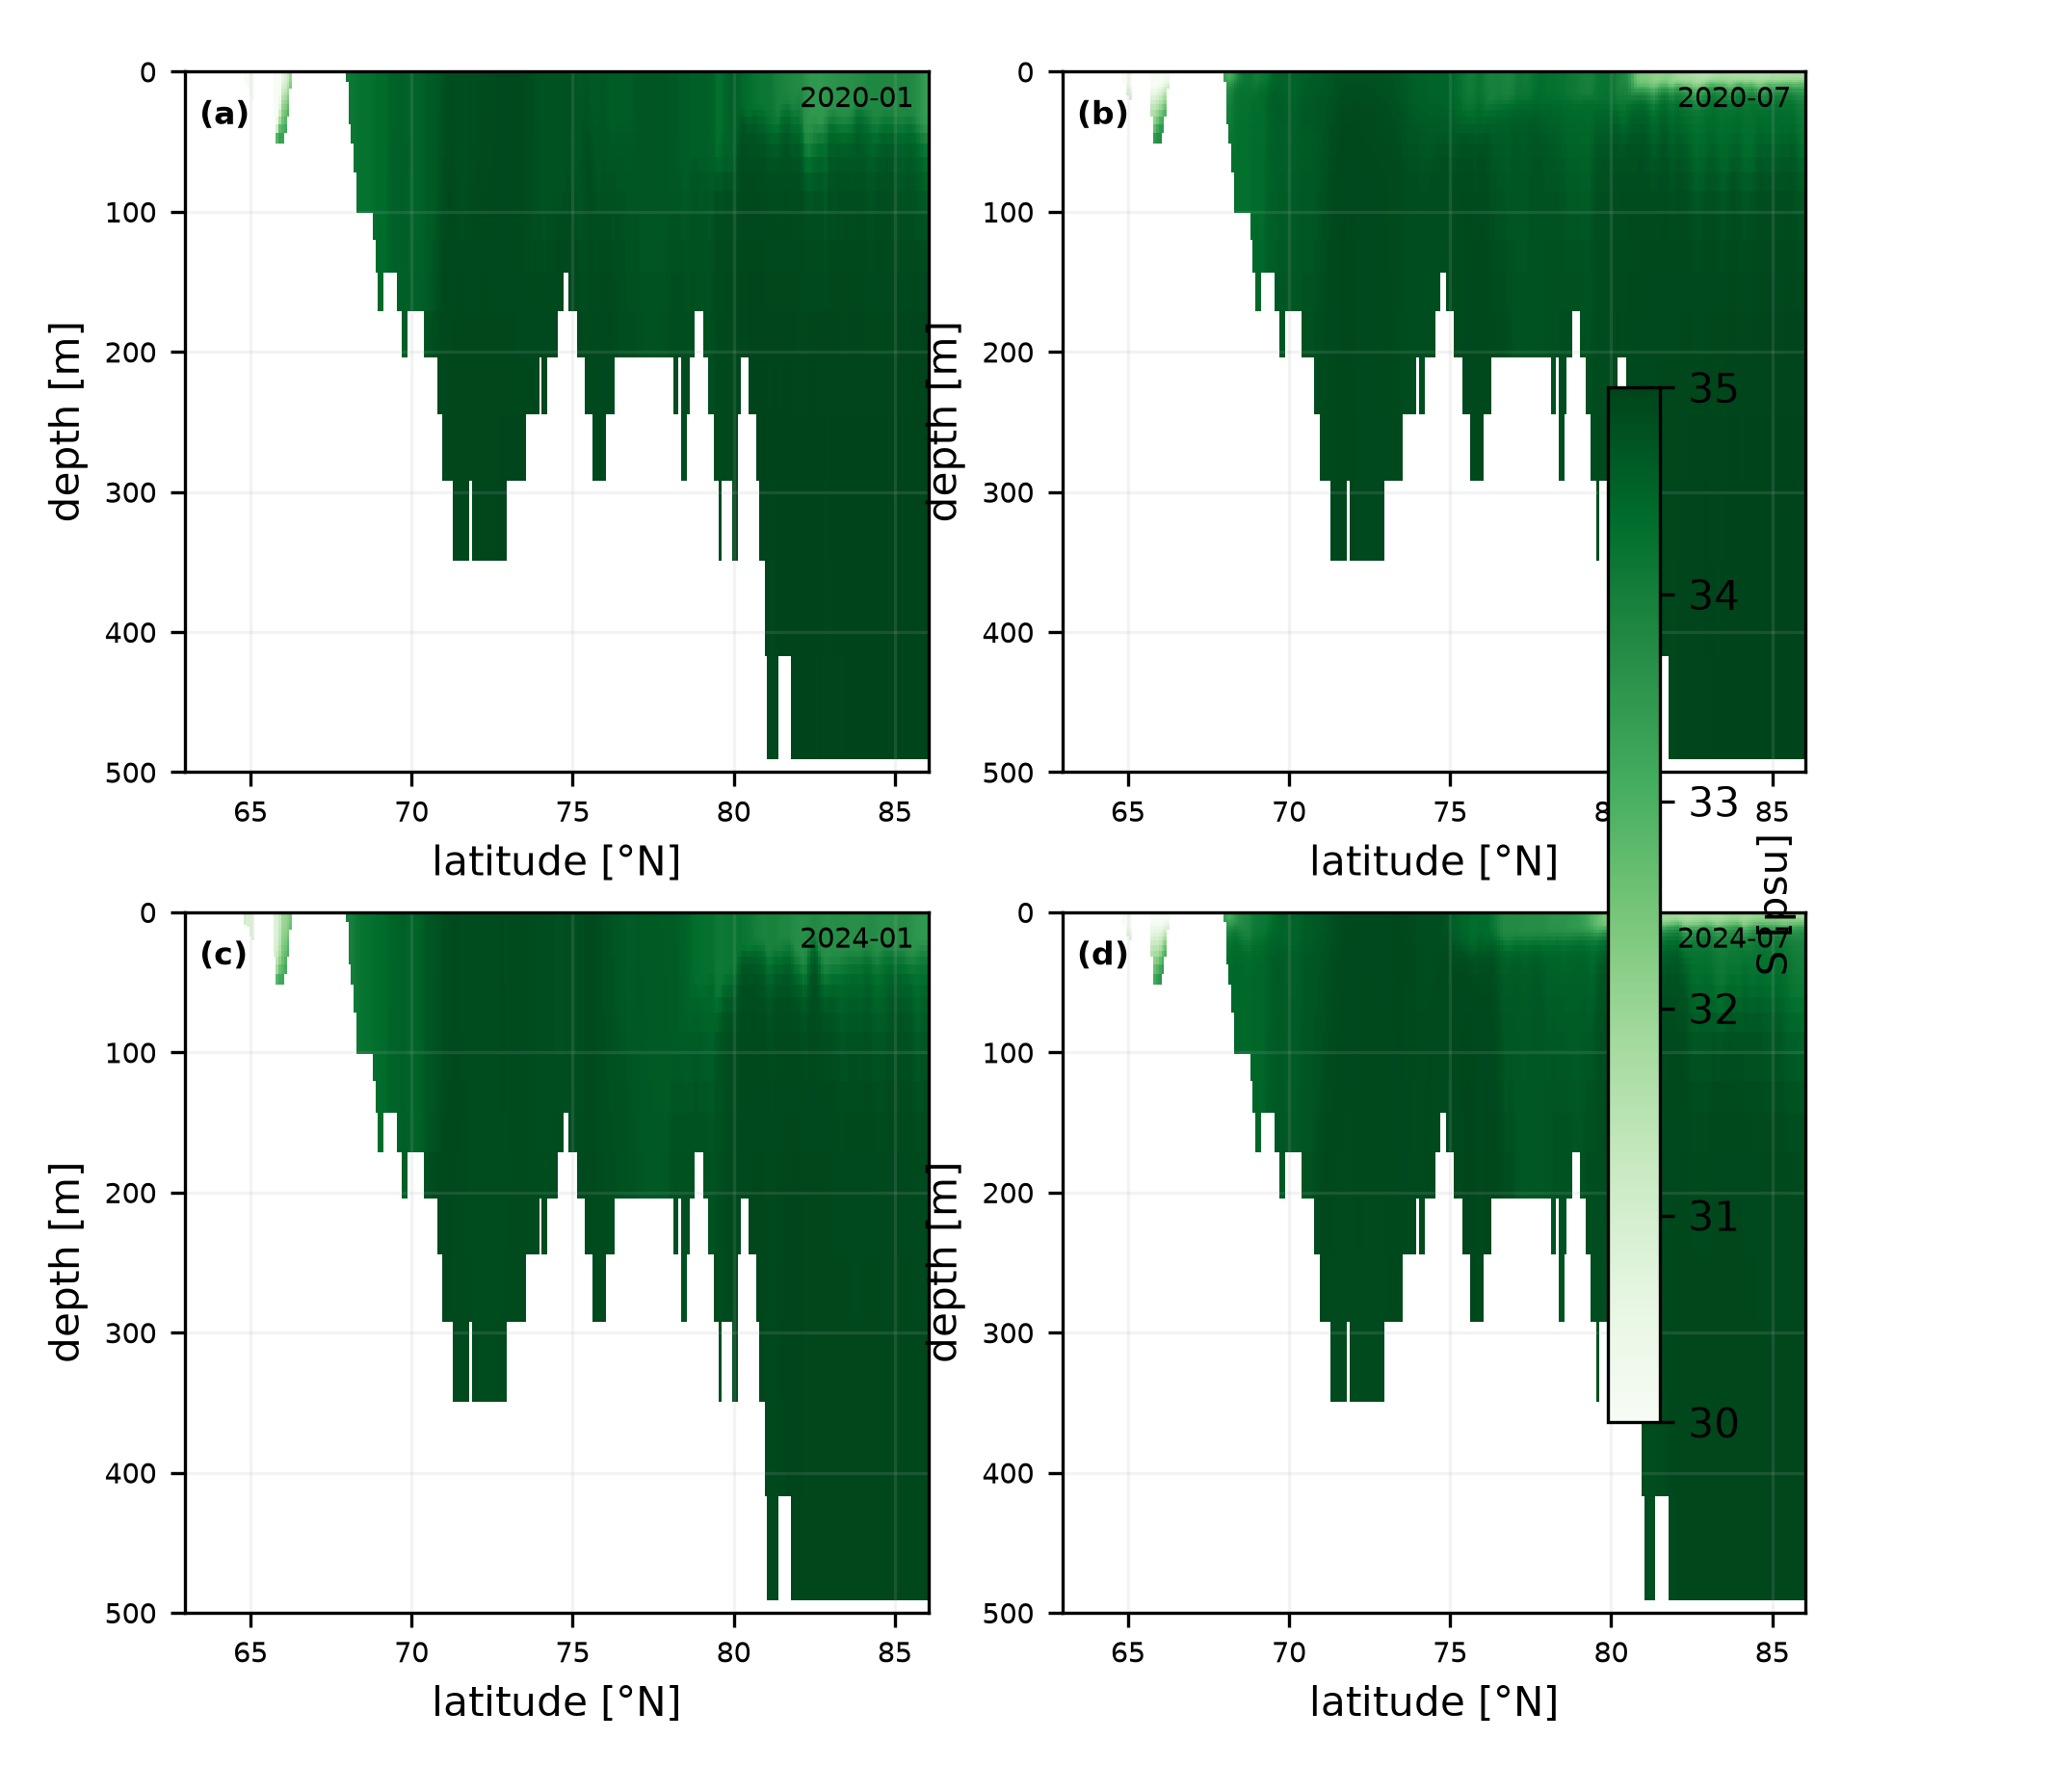

The file beside this chart, header and first rows:
x, depth, value, year, month
63.0, 0.494, , 2020, 1
63.0, 1.541, , 2020, 1
63.0, 2.646, , 2020, 1
63.0, 3.819, , 2020, 1
63.0, 5.078, , 2020, 1
63.0, 6.441, , 2020, 1
63.0, 7.93, , 2020, 1
63.0, 9.573, , 2020, 1
63.0, 11.4, , 2020, 1
63.0, 13.47, , 2020, 1
63.0, 15.81, , 2020, 1
63.0, 18.5, , 2020, 1
63.0, 21.6, , 2020, 1
63.0, 25.21, , 2020, 1
63.0, 29.44, , 2020, 1
63.0, 34.43, , 2020, 1
63.0, 40.34, , 2020, 1
63.0, 47.37, , 2020, 1
63.0, 55.76, , 2020, 1
63.0, 65.81, , 2020, 1
63.0, 77.85, , 2020, 1
63.0, 92.33, , 2020, 1
63.0, 109.7, , 2020, 1
63.0, 130.7, , 2020, 1
63.0, 155.9, , 2020, 1
63.0, 186.1, , 2020, 1
63.0, 222.5, , 2020, 1
63.0, 266, , 2020, 1
63.0, 318.1, , 2020, 1
63.0, 380.2, , 2020, 1
63.0, 453.9, , 2020, 1
63.08, 0.494, , 2020, 1
63.08, 1.541, , 2020, 1
63.08, 2.646, , 2020, 1
63.08, 3.819, , 2020, 1
63.08, 5.078, , 2020, 1
63.08, 6.441, , 2020, 1
63.08, 7.93, , 2020, 1
63.08, 9.573, , 2020, 1
63.08, 11.4, , 2020, 1
63.08, 13.47, , 2020, 1
63.08, 15.81, , 2020, 1
63.08, 18.5, , 2020, 1
63.08, 21.6, , 2020, 1
63.08, 25.21, , 2020, 1
63.08, 29.44, , 2020, 1
63.08, 34.43, , 2020, 1
63.08, 40.34, , 2020, 1
63.08, 47.37, , 2020, 1
63.08, 55.76, , 2020, 1
63.08, 65.81, , 2020, 1
63.08, 77.85, , 2020, 1
63.08, 92.33, , 2020, 1
63.08, 109.7, , 2020, 1
63.08, 130.7, , 2020, 1
63.08, 155.9, , 2020, 1
63.08, 186.1, , 2020, 1
63.08, 222.5, , 2020, 1
63.08, 266, , 2020, 1
63.08, 318.1, , 2020, 1
... 34,288 more rows
